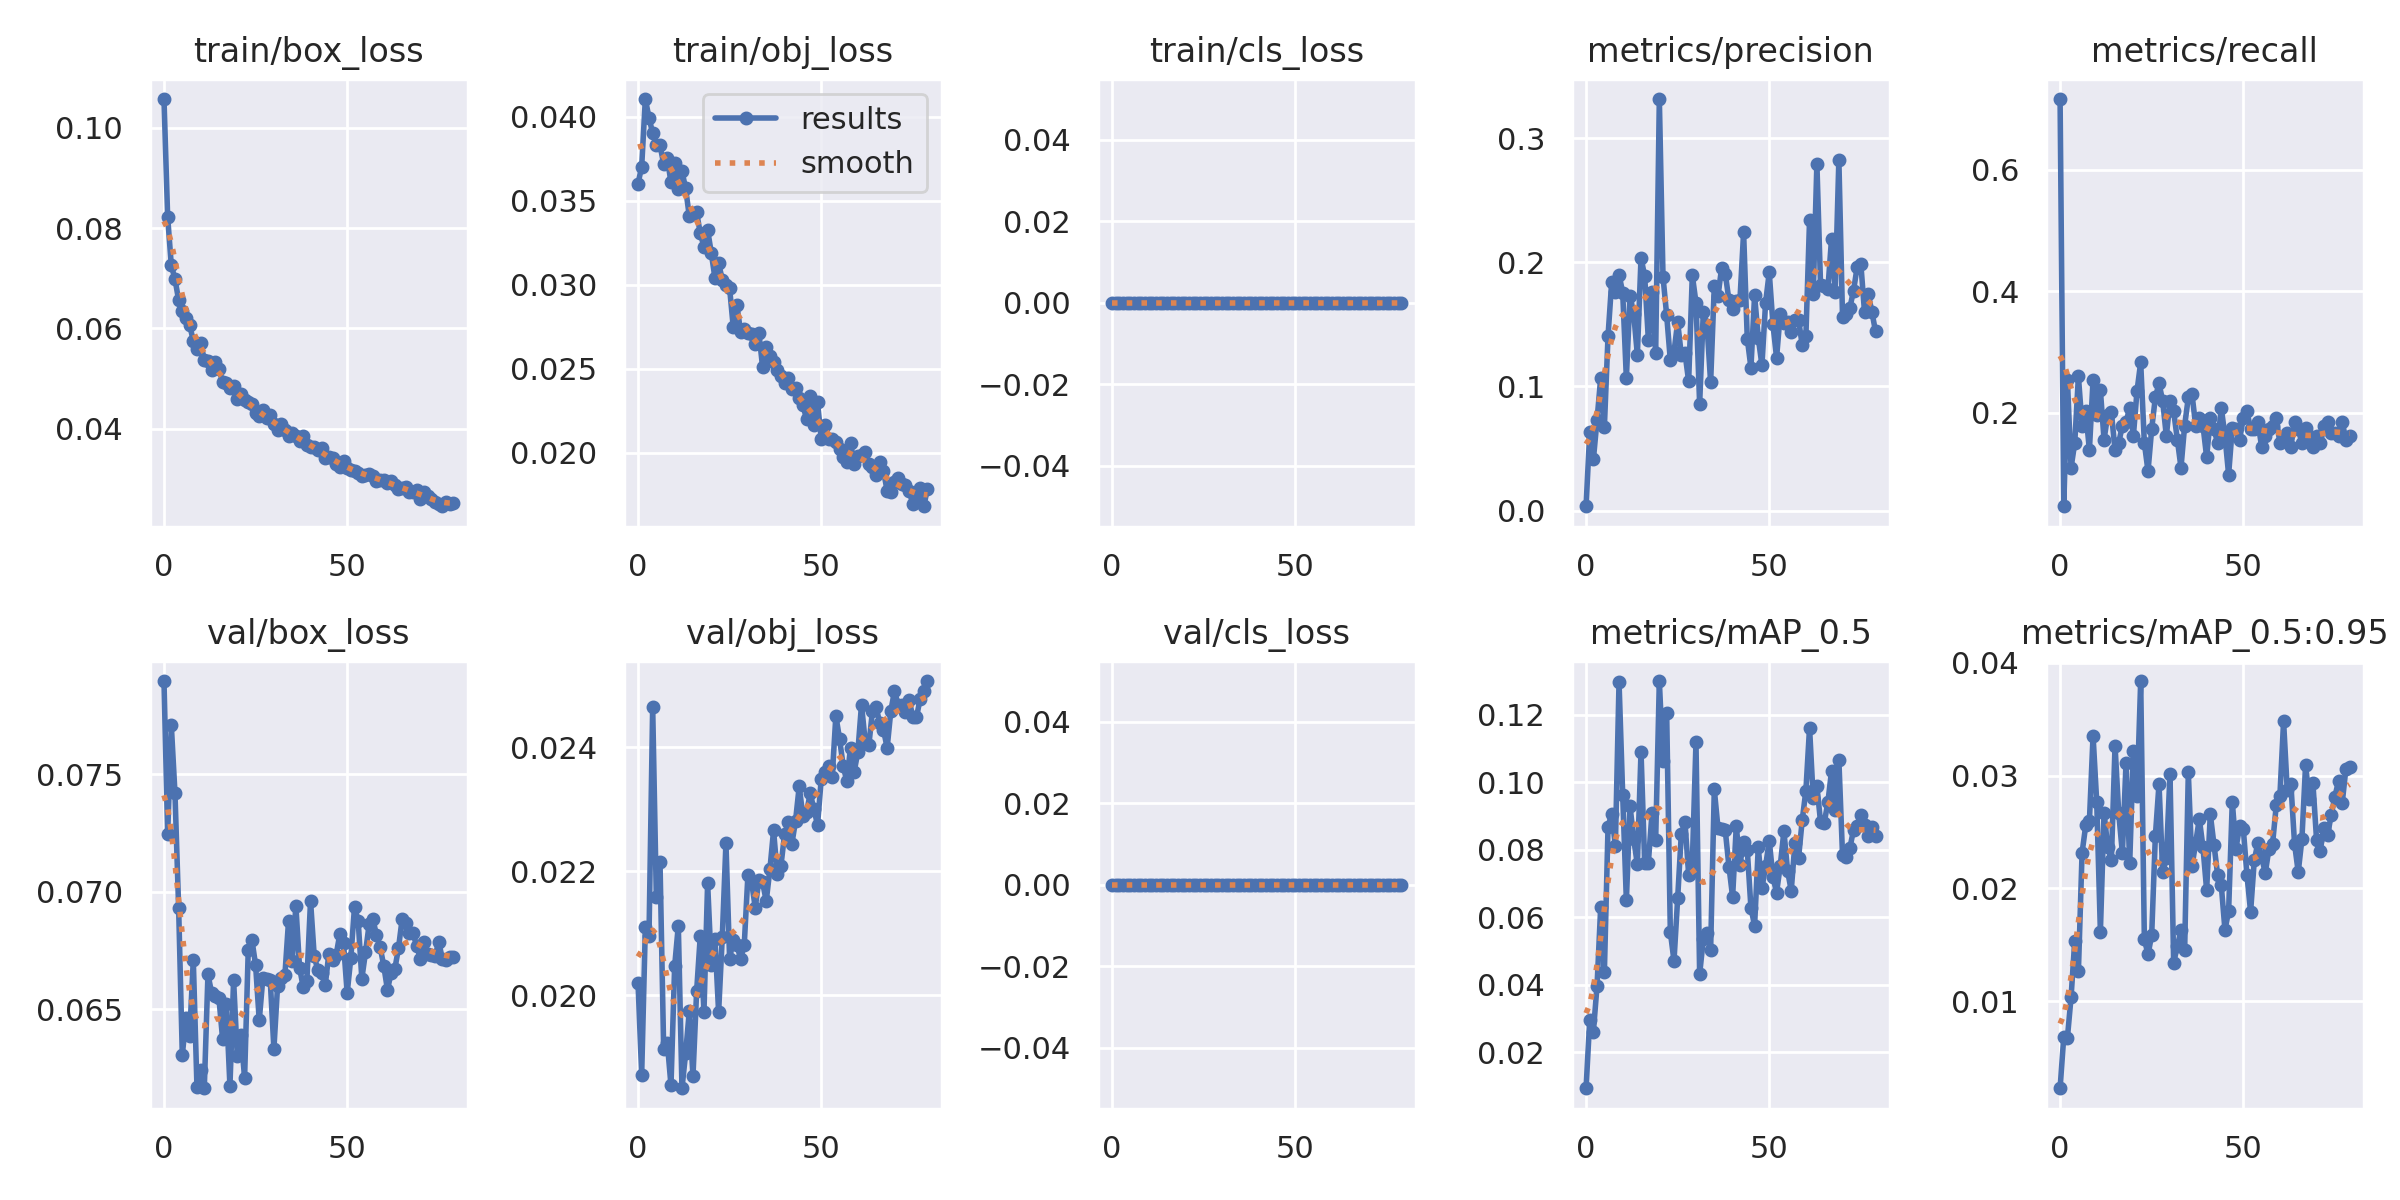

Source data for this figure (header and first rows):
epoch, train/box_loss, train/obj_loss, train/cls_loss, metrics/precision, metrics/recall, metrics/mAP_0.5, metrics/mAP_0.5:0.95, val/box_loss, val/obj_loss, val/cls_loss, x/lr0, x/lr1, x/lr2
0, 0.1058, 0.03601, 0, 0.003444, 0.7168, 0.009312, 0.002314, 0.07895, 0.02021, 0, 0.0712, 0.0032, 0.0032
1, 0.08225, 0.03702, 0, 0.06298, 0.04624, 0.02953, 0.006847, 0.07243, 0.01872, 0, 0.04142, 0.00642, 0.00642
2, 0.07258, 0.04104, 0, 0.0412, 0.2543, 0.0261, 0.006782, 0.07708, 0.0211, 0, 0.01156, 0.009557, 0.009557
3, 0.06986, 0.03993, 0, 0.07317, 0.1098, 0.0397, 0.01039, 0.07418, 0.02097, 0, 0.009629, 0.009629, 0.009629
4, 0.06564, 0.039, 0, 0.1071, 0.1503, 0.06314, 0.01537, 0.06931, 0.02465, 0, 0.009629, 0.009629, 0.009629
5, 0.06342, 0.03831, 0, 0.0675, 0.2601, 0.0438, 0.01267, 0.06305, 0.02159, 0, 0.009505, 0.009505, 0.009505
6, 0.06213, 0.03829, 0, 0.1408, 0.1792, 0.08684, 0.02316, 0.06462, 0.02216, 0, 0.009381, 0.009381, 0.009381
7, 0.06074, 0.03719, 0, 0.1844, 0.2023, 0.09066, 0.02558, 0.06388, 0.01914, 0, 0.009258, 0.009258, 0.009258
8, 0.05751, 0.03751, 0, 0.1762, 0.1387, 0.08112, 0.02594, 0.06709, 0.01923, 0, 0.009134, 0.009134, 0.009134
9, 0.05585, 0.03608, 0, 0.19, 0.2543, 0.1297, 0.03354, 0.06168, 0.01855, 0, 0.00901, 0.00901, 0.00901
10, 0.05719, 0.03723, 0, 0.1756, 0.1965, 0.09628, 0.02766, 0.06243, 0.02047, 0, 0.008886, 0.008886, 0.008886
11, 0.05374, 0.03568, 0, 0.1067, 0.237, 0.06496, 0.01617, 0.06164, 0.02113, 0, 0.008762, 0.008762, 0.008762
12, 0.05353, 0.03674, 0, 0.1731, 0.1561, 0.09295, 0.0267, 0.06648, 0.0185, 0, 0.008639, 0.008639, 0.008639
13, 0.05169, 0.03572, 0, 0.1586, 0.1965, 0.08312, 0.02365, 0.0657, 0.01906, 0, 0.008515, 0.008515, 0.008515
14, 0.05325, 0.03406, 0, 0.1255, 0.2007, 0.07566, 0.02251, 0.06558, 0.01975, 0, 0.008391, 0.008391, 0.008391
15, 0.05189, 0.03425, 0, 0.2036, 0.1387, 0.1091, 0.03265, 0.06546, 0.01869, 0, 0.008268, 0.008268, 0.008268
16, 0.04939, 0.0343, 0, 0.1888, 0.1503, 0.07594, 0.02668, 0.06373, 0.02007, 0, 0.008144, 0.008144, 0.008144
17, 0.0492, 0.03305, 0, 0.1377, 0.1792, 0.07613, 0.02313, 0.06522, 0.02096, 0, 0.00802, 0.00802, 0.00802
18, 0.04804, 0.03226, 0, 0.1757, 0.185, 0.09087, 0.0311, 0.06173, 0.01974, 0, 0.007896, 0.007896, 0.007896
19, 0.0486, 0.03326, 0, 0.127, 0.2081, 0.08301, 0.02223, 0.06624, 0.02181, 0, 0.007772, 0.007772, 0.007772
20, 0.046, 0.03189, 0, 0.3315, 0.1618, 0.13, 0.0322, 0.06303, 0.02049, 0, 0.007649, 0.007649, 0.007649
21, 0.04689, 0.0304, 0, 0.1884, 0.2361, 0.1063, 0.02822, 0.06391, 0.02091, 0, 0.007525, 0.007525, 0.007525
22, 0.04569, 0.0313, 0, 0.1573, 0.2832, 0.1205, 0.03836, 0.06208, 0.01973, 0, 0.007401, 0.007401, 0.007401
23, 0.04526, 0.03028, 0, 0.1211, 0.1503, 0.05566, 0.0155, 0.06752, 0.02094, 0, 0.007278, 0.007278, 0.007278
24, 0.04485, 0.03001, 0, 0.1277, 0.1041, 0.04704, 0.01416, 0.06795, 0.02246, 0, 0.007154, 0.007154, 0.007154
25, 0.04311, 0.02979, 0, 0.1517, 0.1734, 0.06557, 0.01586, 0.06689, 0.02059, 0, 0.00703, 0.00703, 0.00703
26, 0.04252, 0.02746, 0, 0.1255, 0.2254, 0.08478, 0.02463, 0.06453, 0.02089, 0, 0.006906, 0.006906, 0.006906
27, 0.04368, 0.02878, 0, 0.1267, 0.2485, 0.08814, 0.02925, 0.06635, 0.02082, 0, 0.006783, 0.006783, 0.006783
28, 0.04208, 0.02719, 0, 0.1041, 0.2197, 0.07262, 0.02143, 0.06628, 0.02058, 0, 0.006659, 0.006659, 0.006659
29, 0.04264, 0.02736, 0, 0.1895, 0.1618, 0.07594, 0.0227, 0.06624, 0.02082, 0, 0.006535, 0.006535, 0.006535
30, 0.04099, 0.02716, 0, 0.1675, 0.2197, 0.1118, 0.03014, 0.06331, 0.02194, 0, 0.006411, 0.006411, 0.006411
31, 0.03983, 0.02707, 0, 0.08589, 0.2023, 0.0431, 0.01343, 0.06599, 0.02183, 0, 0.006287, 0.006287, 0.006287
32, 0.04096, 0.0265, 0, 0.1596, 0.1561, 0.0535, 0.01487, 0.06632, 0.02142, 0, 0.006164, 0.006164, 0.006164
33, 0.03968, 0.02711, 0, 0.1496, 0.1098, 0.05533, 0.01631, 0.06645, 0.02186, 0, 0.00604, 0.00604, 0.00604
34, 0.03851, 0.02511, 0, 0.1032, 0.1792, 0.05037, 0.01456, 0.06877, 0.02182, 0, 0.005916, 0.005916, 0.005916
35, 0.03924, 0.0263, 0, 0.1809, 0.2254, 0.09787, 0.03028, 0.06704, 0.02152, 0, 0.005792, 0.005792, 0.005792
36, 0.03846, 0.02576, 0, 0.1726, 0.2312, 0.08648, 0.02196, 0.06941, 0.02203, 0, 0.005669, 0.005669, 0.005669
37, 0.03761, 0.02541, 0, 0.1955, 0.1792, 0.08605, 0.02402, 0.06677, 0.02266, 0, 0.005545, 0.005545, 0.005545
38, 0.0386, 0.02492, 0, 0.1908, 0.1908, 0.08569, 0.02616, 0.06594, 0.02196, 0, 0.005421, 0.005421, 0.005421
39, 0.03676, 0.02459, 0, 0.1693, 0.1792, 0.075, 0.02364, 0.06622, 0.02209, 0, 0.005298, 0.005298, 0.005298
40, 0.03628, 0.02415, 0, 0.1624, 0.1272, 0.06602, 0.01986, 0.06961, 0.0226, 0, 0.005174, 0.005174, 0.005174
41, 0.03642, 0.02448, 0, 0.1688, 0.1908, 0.08693, 0.02658, 0.06728, 0.02279, 0, 0.00505, 0.00505, 0.00505
42, 0.03569, 0.02382, 0, 0.1696, 0.1734, 0.07559, 0.02389, 0.06665, 0.02244, 0, 0.004926, 0.004926, 0.004926
43, 0.03619, 0.02388, 0, 0.224, 0.1503, 0.08235, 0.02121, 0.06655, 0.02282, 0, 0.004803, 0.004803, 0.004803
44, 0.03418, 0.02325, 0, 0.1386, 0.2081, 0.07999, 0.02027, 0.06601, 0.02337, 0, 0.004679, 0.004679, 0.004679
45, 0.03434, 0.02284, 0, 0.1151, 0.1618, 0.06276, 0.01633, 0.06736, 0.02289, 0, 0.004555, 0.004555, 0.004555
46, 0.0341, 0.02202, 0, 0.1733, 0.09827, 0.05751, 0.018, 0.06711, 0.02295, 0, 0.004431, 0.004431, 0.004431
47, 0.03294, 0.0234, 0, 0.1392, 0.1757, 0.08071, 0.02769, 0.06732, 0.02326, 0, 0.004307, 0.004307, 0.004307
48, 0.0323, 0.02168, 0, 0.1172, 0.1734, 0.06856, 0.02353, 0.0682, 0.02301, 0, 0.004184, 0.004184, 0.004184
49, 0.03352, 0.023, 0, 0.1674, 0.1561, 0.07511, 0.02549, 0.0678, 0.02275, 0, 0.00406, 0.00406, 0.00406
50, 0.03211, 0.02084, 0, 0.1919, 0.1908, 0.08268, 0.02531, 0.06569, 0.02348, 0, 0.003936, 0.003936, 0.003936
51, 0.03185, 0.02167, 0, 0.1501, 0.2023, 0.07194, 0.02119, 0.06719, 0.0236, 0, 0.003812, 0.003812, 0.003812
52, 0.03161, 0.02083, 0, 0.1231, 0.1734, 0.06731, 0.01793, 0.06935, 0.0237, 0, 0.003689, 0.003689, 0.003689
53, 0.03122, 0.02083, 0, 0.1585, 0.1734, 0.07523, 0.02248, 0.06876, 0.02352, 0, 0.003565, 0.003565, 0.003565
54, 0.03059, 0.02066, 0, 0.1508, 0.185, 0.0855, 0.02406, 0.0663, 0.02451, 0, 0.003441, 0.003441, 0.003441
55, 0.03083, 0.02023, 0, 0.1521, 0.1445, 0.07371, 0.02281, 0.06742, 0.02414, 0, 0.003318, 0.003318, 0.003318
56, 0.03096, 0.01977, 0, 0.1441, 0.1618, 0.06785, 0.02135, 0.06861, 0.02371, 0, 0.003194, 0.003194, 0.003194
57, 0.03066, 0.01948, 0, 0.1534, 0.1734, 0.08187, 0.02351, 0.06885, 0.02345, 0, 0.00307, 0.00307, 0.00307
58, 0.02963, 0.02058, 0, 0.1539, 0.1792, 0.07756, 0.02397, 0.06815, 0.024, 0, 0.002946, 0.002946, 0.002946
59, 0.0297, 0.01936, 0, 0.1331, 0.1908, 0.08879, 0.02735, 0.06765, 0.02361, 0, 0.002822, 0.002822, 0.002822
... 20 more rows
